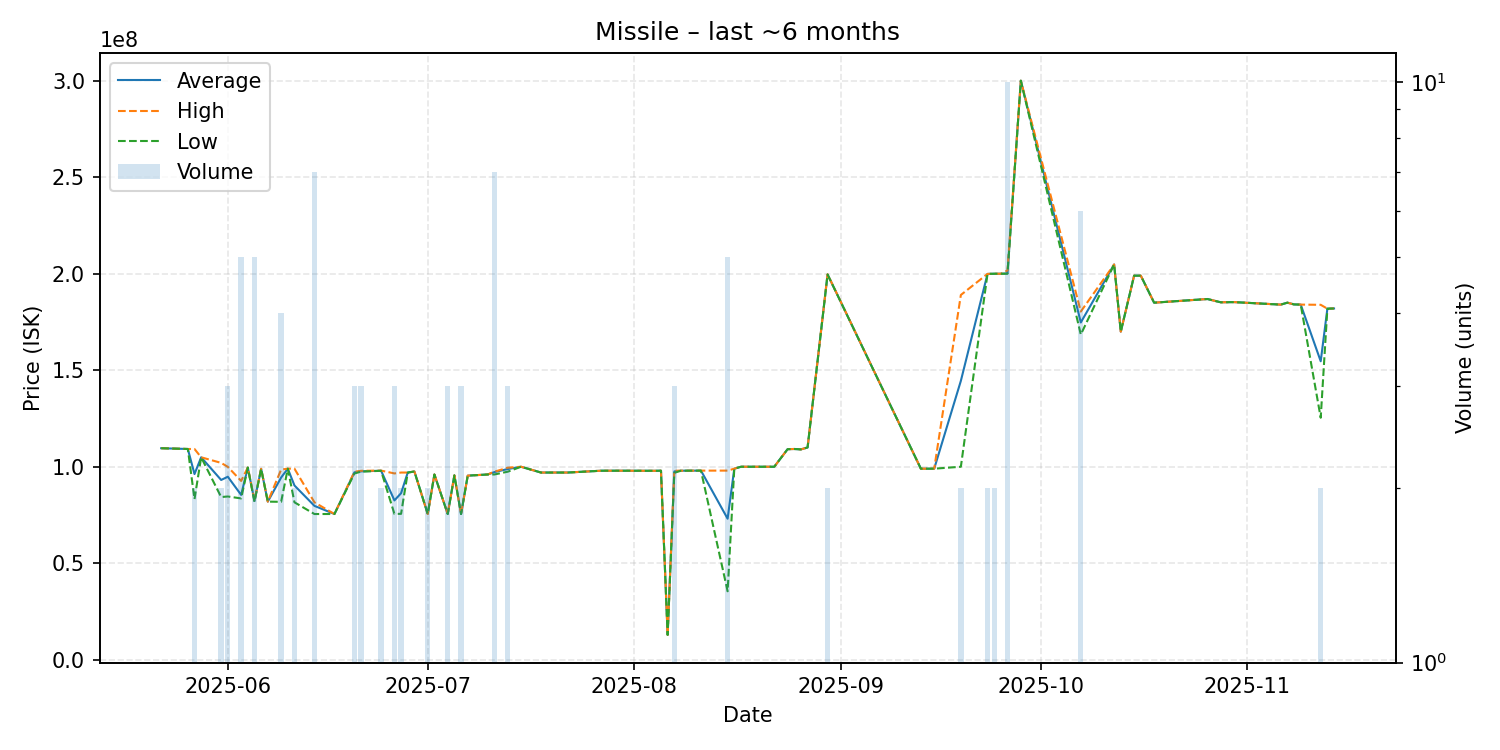

Values plotted in this chart, from the file beside it:
date, average, highest, lowest, order_count, volume
2025-05-22, 109600000, 109600000, 109600000, 1, 1
2025-05-24, 109400000, 109400000, 109400000, 1, 1
2025-05-26, 109200000, 109200000, 109200000, 1, 1
2025-05-27, 96215000, 109200000, 83230000, 2, 2
2025-05-28, 104900000, 104900000, 104900000, 1, 1
2025-05-31, 93150000, 102000000, 84300000, 2, 2
2025-06-01, 94826667, 99940000, 84600000, 3, 3
2025-06-03, 85414000, 92660000, 83590000, 4, 5
2025-06-04, 99590000, 99590000, 99590000, 1, 1
2025-06-05, 82286000, 82580000, 81830000, 3, 5
2025-06-06, 98940000, 98940000, 98940000, 1, 1
2025-06-07, 81930000, 81930000, 81930000, 1, 1
2025-06-09, 94425000, 98540000, 81830000, 4, 4
2025-06-10, 99000000, 99000000, 99000000, 1, 1
2025-06-11, 90290000, 99000000, 81580000, 2, 2
2025-06-14, 79727143, 81550000, 75505000, 5, 7
2025-06-17, 75520000, 75520000, 75520000, 1, 1
2025-06-20, 97113333, 97410000, 96520000, 3, 3
2025-06-21, 97613333, 97900000, 97470000, 3, 3
2025-06-24, 97950000, 98000000, 97900000, 2, 2
2025-06-26, 82556667, 96540000, 75565000, 3, 3
2025-06-27, 86305000, 97000000, 75610000, 2, 2
2025-06-28, 97000000, 97000000, 97000000, 1, 1
2025-06-29, 97540000, 97540000, 97540000, 1, 1
2025-07-01, 75540000, 75540000, 75540000, 1, 2
2025-07-02, 95990000, 95990000, 95990000, 1, 1
2025-07-04, 75533333, 75540000, 75520000, 2, 3
2025-07-05, 95550000, 95550000, 95550000, 1, 1
2025-07-06, 75493333, 75500000, 75490000, 2, 3
2025-07-07, 95390000, 95390000, 95390000, 1, 1
2025-07-10, 96000000, 96000000, 96000000, 1, 1
2025-07-11, 97225714, 97430000, 96000000, 4, 7
2025-07-13, 98810000, 99495000, 97440000, 3, 3
2025-07-15, 100000000, 100000000, 100000000, 1, 1
2025-07-18, 97000000, 97000000, 97000000, 1, 1
2025-07-22, 97000000, 97000000, 97000000, 1, 1
2025-07-27, 97940000, 97940000, 97940000, 1, 1
2025-07-30, 97950000, 97950000, 97950000, 1, 1
2025-08-04, 97900000, 97900000, 97900000, 1, 1
2025-08-05, 97950000, 97950000, 97950000, 1, 1
2025-08-06, 12900000, 12900000, 12900000, 1, 1
2025-08-07, 97583333, 97950000, 96850000, 3, 3
2025-08-08, 97950000, 97950000, 97950000, 1, 1
2025-08-11, 97990000, 97990000, 97990000, 1, 1
2025-08-15, 73086000, 98000000, 35500000, 5, 5
2025-08-16, 98990000, 98990000, 98990000, 1, 1
2025-08-17, 100000000, 100000000, 100000000, 1, 1
2025-08-22, 100000000, 100000000, 100000000, 1, 1
2025-08-24, 109100000, 109100000, 109100000, 1, 1
2025-08-25, 109200000, 109200000, 109200000, 1, 1
2025-08-26, 109000000, 109000000, 109000000, 1, 1
2025-08-27, 110000000, 110000000, 110000000, 1, 1
2025-08-30, 199650000, 199700000, 199600000, 2, 2
2025-09-13, 99000000, 99000000, 99000000, 1, 1
2025-09-15, 99000000, 99000000, 99000000, 1, 1
2025-09-19, 144500000, 189000000, 100000000, 2, 2
2025-09-23, 199900000, 199900000, 199900000, 1, 2
2025-09-24, 200000000, 200000000, 200000000, 2, 2
2025-09-25, 200000000, 200000000, 200000000, 1, 1
2025-09-26, 200170000, 201700000, 200000000, 2, 10
... 17 more rows
